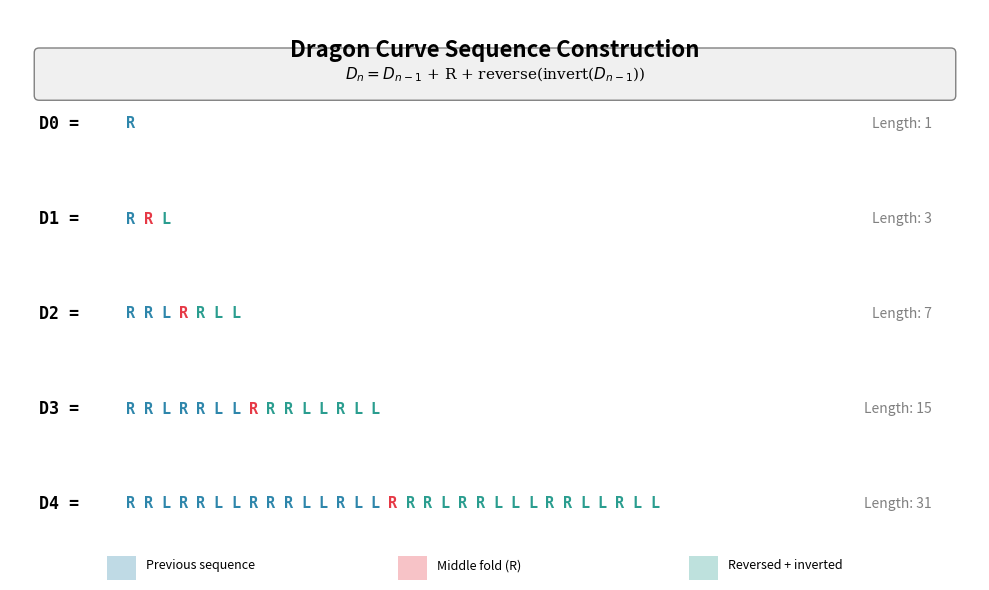

Generate this figure with matplotlib:
"""
Generate a visual diagram showing how the dragon curve sequence
builds recursively through iterations 0-4.
"""

import matplotlib.pyplot as plt
import matplotlib.patches as mpatches
import numpy as np


def invert_sequence(sequence):
    """Swap all L's and R's in the sequence."""
    return ''.join(['L' if char == 'R' else 'R' for char in sequence])


def generate_dragon_sequence(initial_turn, depth):
    """Generate the dragon curve turn sequence recursively."""
    if depth == 0:
        return initial_turn
    else:
        previous = generate_dragon_sequence(initial_turn, depth - 1)
        second_half = invert_sequence(previous[::-1])
        return previous + 'R' + second_half


# Create figure
fig, ax = plt.subplots(figsize=(10, 6), dpi=150)
ax.set_xlim(0, 10)
ax.set_ylim(0, 6)
ax.axis('off')

# Title
ax.text(5, 5.7, 'Dragon Curve Sequence Construction',
        fontsize=16, fontweight='bold', ha='center', va='top')

# Show sequence for depths 0-4
depths = [0, 1, 2, 3, 4]
y_positions = [4.8, 3.8, 2.8, 1.8, 0.8]

for depth, y_pos in zip(depths, y_positions):
    seq = generate_dragon_sequence('R', depth)

    # Depth label
    ax.text(0.3, y_pos, f'D{depth} =', fontsize=12, fontweight='bold',
            ha='left', va='center', fontfamily='monospace')

    # Sequence with color coding
    x_start = 1.2
    char_width = 0.18

    # For depths > 0, highlight the structure
    if depth == 0:
        # Just R
        ax.text(x_start, y_pos, 'R', fontsize=11, ha='left', va='center',
                fontfamily='monospace', color='#2E86AB', fontweight='bold')
    else:
        # Get previous sequence for highlighting
        prev_len = len(generate_dragon_sequence('R', depth - 1))

        for i, char in enumerate(seq):
            # Color coding: first half (blue), middle R (red), second half (green)
            if i < prev_len:
                color = '#2E86AB'  # Blue for first half
            elif i == prev_len:
                color = '#E63946'  # Red for middle R (fold point)
            else:
                color = '#2A9D8F'  # Teal for second half

            ax.text(x_start + i * char_width, y_pos, char, fontsize=11,
                    ha='left', va='center', fontfamily='monospace',
                    color=color, fontweight='bold')

    # Length annotation
    length = len(seq)
    ax.text(9.5, y_pos, f'Length: {length}', fontsize=10, ha='right', va='center',
            color='gray', style='italic')

# Legend
legend_y = 0.15
ax.add_patch(mpatches.Rectangle((1, legend_y - 0.15), 0.3, 0.25,
                                  facecolor='#2E86AB', alpha=0.3))
ax.text(1.4, legend_y, 'Previous sequence', fontsize=9, va='center')

ax.add_patch(mpatches.Rectangle((4, legend_y - 0.15), 0.3, 0.25,
                                  facecolor='#E63946', alpha=0.3))
ax.text(4.4, legend_y, 'Middle fold (R)', fontsize=9, va='center')

ax.add_patch(mpatches.Rectangle((7, legend_y - 0.15), 0.3, 0.25,
                                  facecolor='#2A9D8F', alpha=0.3))
ax.text(7.4, legend_y, 'Reversed + inverted', fontsize=9, va='center')

# Formula annotation
formula_box = mpatches.FancyBboxPatch((0.3, 5.1), 9.4, 0.45,
                                        boxstyle='round,pad=0.05',
                                        facecolor='#f0f0f0', edgecolor='gray')
ax.add_patch(formula_box)
ax.text(5, 5.32, r'$D_n = D_{n-1}$ + R + reverse(invert($D_{n-1}$))',
        fontsize=11, ha='center', va='center', fontfamily='serif')

plt.tight_layout()
plt.savefig('recursive_sequence_visual.png', dpi=150, bbox_inches='tight',
            facecolor='white', edgecolor='none')
plt.close()

print("Saved recursive_sequence_visual.png")
